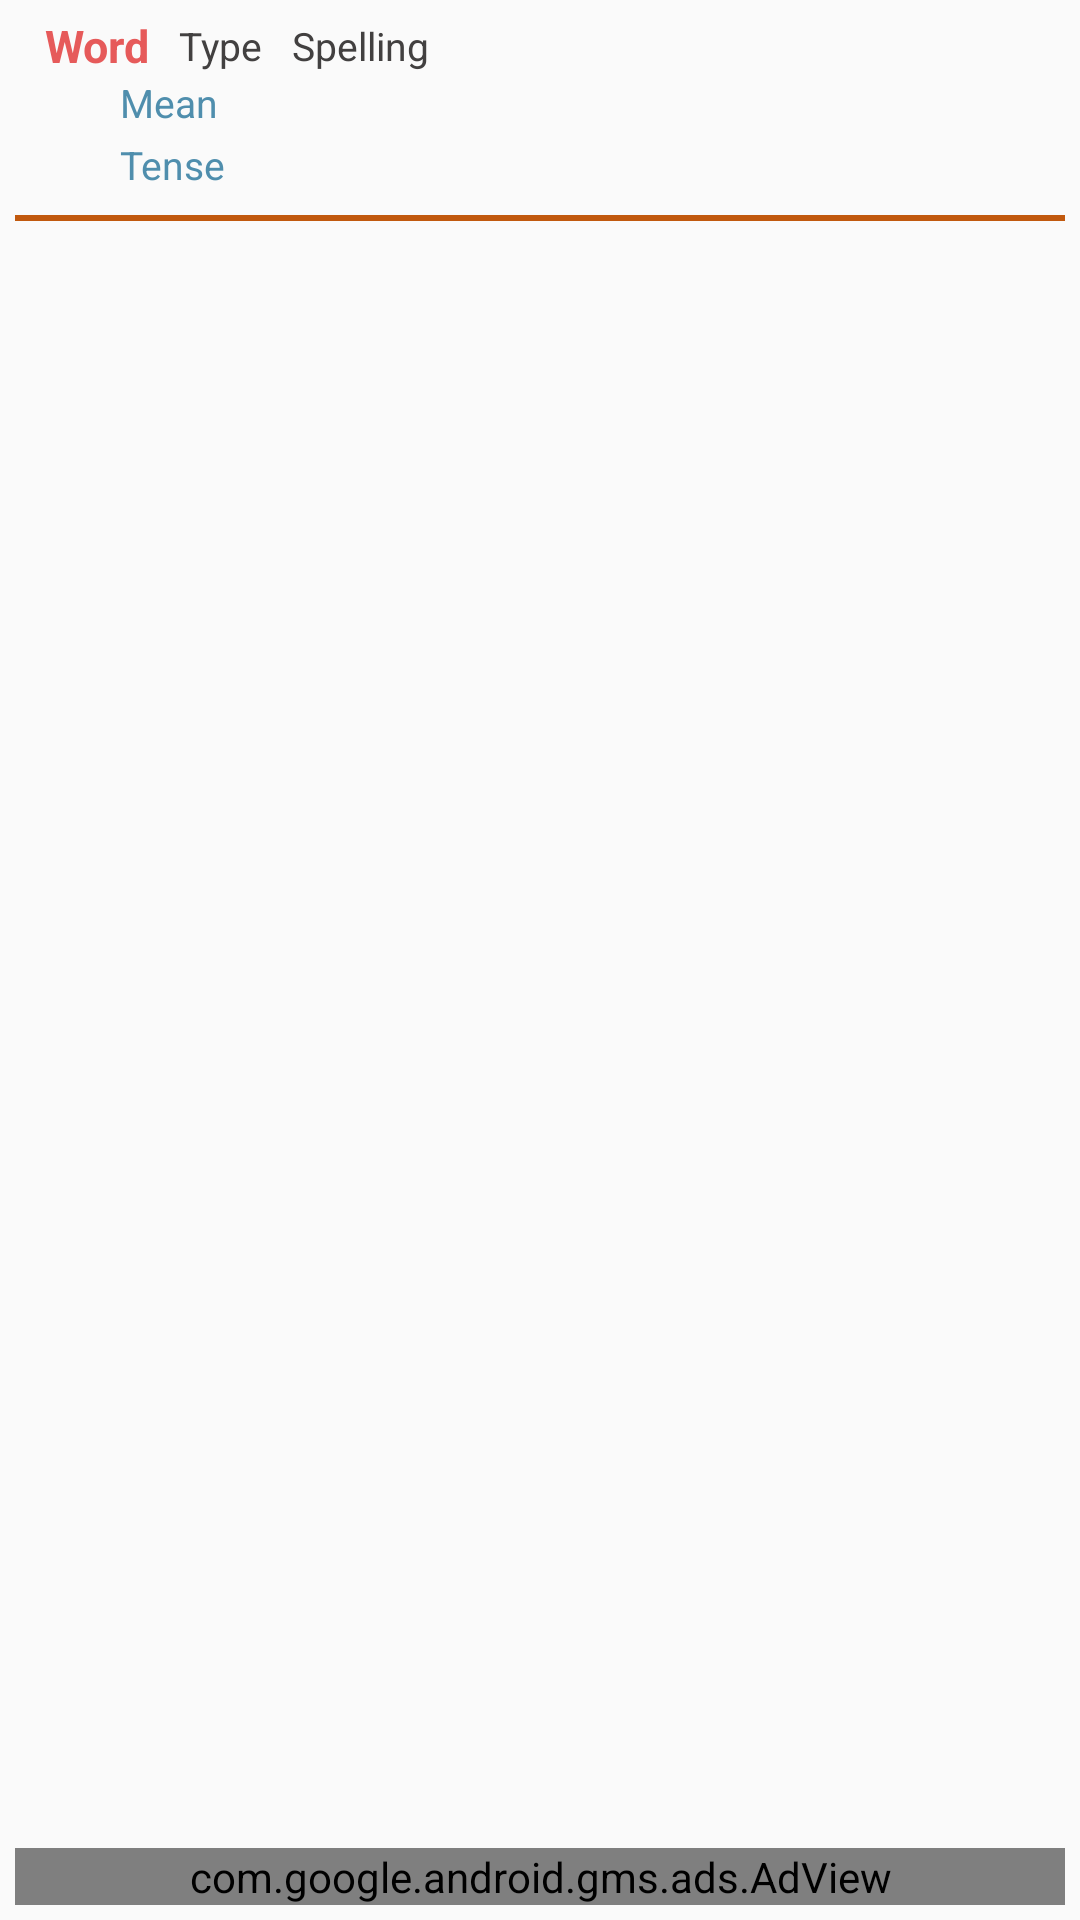

Layout XML and referenced resources for this Android screen:
<!-- AndroidManifest.xml: application theme AppTheme -->
<!-- res/layout/content_word_view.xml -->
<?xml version="1.0" encoding="utf-8"?>
<RelativeLayout xmlns:android="http://schemas.android.com/apk/res/android"
    xmlns:tools="http://schemas.android.com/tools"
    xmlns:app="http://schemas.android.com/apk/res-auto" android:layout_width="fill_parent"
    android:layout_height="fill_parent"
    app:layout_behavior="@string/appbar_scrolling_view_behavior"
    tools:showIn="@layout/activity_word_view"
    tools:context="com.sleepingbear.ensubtitle.WordViewActivity"
    android:padding="5dp">

    <LinearLayout
        android:orientation="vertical"
        android:layout_width="fill_parent"
        android:layout_height="fill_parent"
        android:layout_alignParentTop="true"
        android:layout_alignParentRight="true"
        android:layout_alignParentEnd="true"
        android:layout_above="@+id/adView">

        <RelativeLayout
            android:layout_width="match_parent"
            android:layout_height="wrap_content"
            android:background="@android:color/transparent">

            <TextView
                android:layout_width="wrap_content"
                android:layout_height="wrap_content"
                android:text="Word"
                android:id="@+id/my_c_wv_tv_word"
                android:layout_marginLeft="10dp"
                android:textColor="#e65a5a"
                android:textSize="15dp"
                android:textStyle="bold"
                android:textIsSelectable="true"
                android:layout_centerVertical="true"
                android:layout_alignParentLeft="true" />

            <TextView
                android:layout_width="wrap_content"
                android:layout_height="wrap_content"
                android:text="Type"
                android:id="@+id/my_c_wv_tv_type"
                android:layout_marginLeft="10dp"
                android:textAlignment="gravity"
                android:textSize="13dp"
                android:textStyle="normal"
                android:textColor="#424040"
                android:layout_toRightOf="@+id/my_c_wv_tv_word"
                android:layout_centerVertical="true" />

            <TextView
                android:layout_width="wrap_content"
                android:layout_height="wrap_content"
                android:text="Spelling"
                android:id="@+id/my_c_wv_tv_spelling"
                android:layout_marginLeft="10dp"
                android:textAlignment="gravity"
                android:textSize="13dp"
                android:textStyle="normal"
                android:textColor="#424040"
                android:layout_centerVertical="true"
                android:layout_toLeftOf="@+id/my_c_wv_ib_tts"
                android:layout_toRightOf="@+id/my_c_wv_tv_type" />

            <ImageButton
                android:layout_width="wrap_content"
                android:layout_height="wrap_content"
                android:id="@+id/my_c_wv_ib_tts"
                android:src="@mipmap/ic_record_voice_over_black_24dp"
                android:background="@android:color/transparent"
                android:textAlignment="center"
                android:layout_centerVertical="true"
                android:layout_toLeftOf="@+id/my_c_wv_ib_myvoc"
                android:layout_marginLeft="10dp" />

            <ImageButton
                android:layout_width="wrap_content"
                android:layout_height="wrap_content"
                android:id="@+id/my_c_wv_ib_myvoc"
                android:src="@mipmap/ic_star"
                android:background="@android:color/transparent"
                android:textAlignment="center"
                android:layout_alignParentLeft="false"
                android:layout_alignParentTop="true"
                android:layout_centerVertical="true"
                android:layout_alignParentRight="true"
                android:layout_marginLeft="10dp" />

        </RelativeLayout>

        <LinearLayout
            android:orientation="horizontal"
            android:layout_width="match_parent"
            android:layout_height="wrap_content"
            android:layout_gravity="center_horizontal"
            android:divider="#e36b38"
            android:dividerPadding="1dp"
            android:layout_marginBottom="3dp">

            <TextView
                android:layout_width="match_parent"
                android:layout_height="wrap_content"
                android:text="Mean"
                android:id="@+id/my_c_wv_tv_mean"
                android:textColor="#4f8ead"
                android:textSize="13dp"
                android:textIsSelectable="true"
                android:layout_marginLeft="35dp" />

        </LinearLayout>

        <LinearLayout
            android:orientation="horizontal"
            android:layout_width="match_parent"
            android:layout_height="wrap_content"
            android:layout_gravity="center_horizontal"
            android:divider="#e36b38"
            android:dividerPadding="1dp"
            android:layout_marginBottom="3dp"
            android:id="@+id/my_c_wv_ll_tense">

            <TextView
                android:layout_width="match_parent"
                android:layout_height="wrap_content"
                android:text="Tense"
                android:id="@+id/my_c_wv_tv_tense"
                android:textColor="#4f8ead"
                android:textSize="13dp"
                android:textIsSelectable="true"
                android:layout_marginLeft="35dp" />
        </LinearLayout>

        <LinearLayout
            android:orientation="horizontal"
            android:layout_width="match_parent"
            android:layout_height="2dp"
            android:background="@color/my_dividerL"
            android:layout_alignParentTop="true"
            android:layout_above="@+id/my_a_cat_lv_category"
            android:layout_marginTop="5dp" />

        <ListView
            android:layout_width="match_parent"
            android:layout_height="wrap_content"
            android:id="@+id/my_c_wv_lv_list"
            android:divider="@android:color/transparent" />

    </LinearLayout>
    <com.google.android.gms.ads.AdView
        xmlns:ads="http://schemas.android.com/apk/res-auto"
        android:id="@+id/adView"
        android:layout_width="match_parent"
        android:layout_height="wrap_content"
        ads:adSize="BANNER"
        ads:adUnitId="@string/banner_ad_unit_id"
        android:layout_alignParentBottom="true" />
</RelativeLayout>
<!-- res/layout/activity_word_view.xml (included above) -->
<?xml version="1.0" encoding="utf-8"?>
<android.support.design.widget.CoordinatorLayout
    xmlns:android="http://schemas.android.com/apk/res/android"
    xmlns:app="http://schemas.android.com/apk/res-auto"
    xmlns:tools="http://schemas.android.com/tools" android:layout_width="match_parent"
    android:layout_height="match_parent" android:fitsSystemWindows="true"
    tools:context="com.sleepingbear.ensubtitle.WordViewActivity">

    <android.support.design.widget.AppBarLayout
        android:layout_width="match_parent"
        android:layout_height="wrap_content"
        android:theme="@style/MyMaterialTheme.AppBarOverlay">

        <android.support.v7.widget.Toolbar
            android:id="@+id/toolbar"
            android:layout_width="match_parent"
            android:layout_height="?attr/actionBarSize"
            android:background="?attr/colorPrimary"
            app:popupTheme="@style/MyMaterialTheme.PopupOverlay" />

    </android.support.design.widget.AppBarLayout>

    <include layout="@layout/content_word_view" />

    <android.support.design.widget.FloatingActionButton
        android:id="@+id/fab"
        android:layout_width="wrap_content"
        android:layout_height="wrap_content"
        android:layout_gravity="bottom|end"
        android:layout_margin="@dimen/fab_margin"
        android:src="@android:drawable/ic_dialog_email" />

</android.support.design.widget.CoordinatorLayout>
<!-- resources referenced by this layout -->
<resources>
  <color name="my_dividerL">#c1590e</color>
  <dimen name="fab_margin">16dp</dimen>
  <string name="banner_ad_unit_id">ca-app-pub-3860766380986792/5735834667</string>
  <style name="MyMaterialTheme.AppBarOverlay" parent="ThemeOverlay.AppCompat.Dark.ActionBar" />
  <style name="MyMaterialTheme.PopupOverlay" parent="ThemeOverlay.AppCompat.Light" />
  <style name="AppTheme" parent="Theme.AppCompat.Light.DarkActionBar">
          
          <item name="colorPrimary">@color/colorPrimary</item>
          <item name="colorPrimaryDark">@color/colorPrimaryDark</item>
          <item name="colorAccent">@color/colorAccent</item>
          <item name="android:windowActionBarOverlay">true</item>
          <item name="android:windowContentOverlay">@null</item>
          <item name="windowActionBar">true</item>
          <item name="windowNoTitle">true</item>
      </style>
  <color name="colorPrimary">#f99735</color>
  <color name="colorPrimaryDark">#00A0B4</color>
  <color name="colorAccent">#c8e8ff</color>
</resources>
